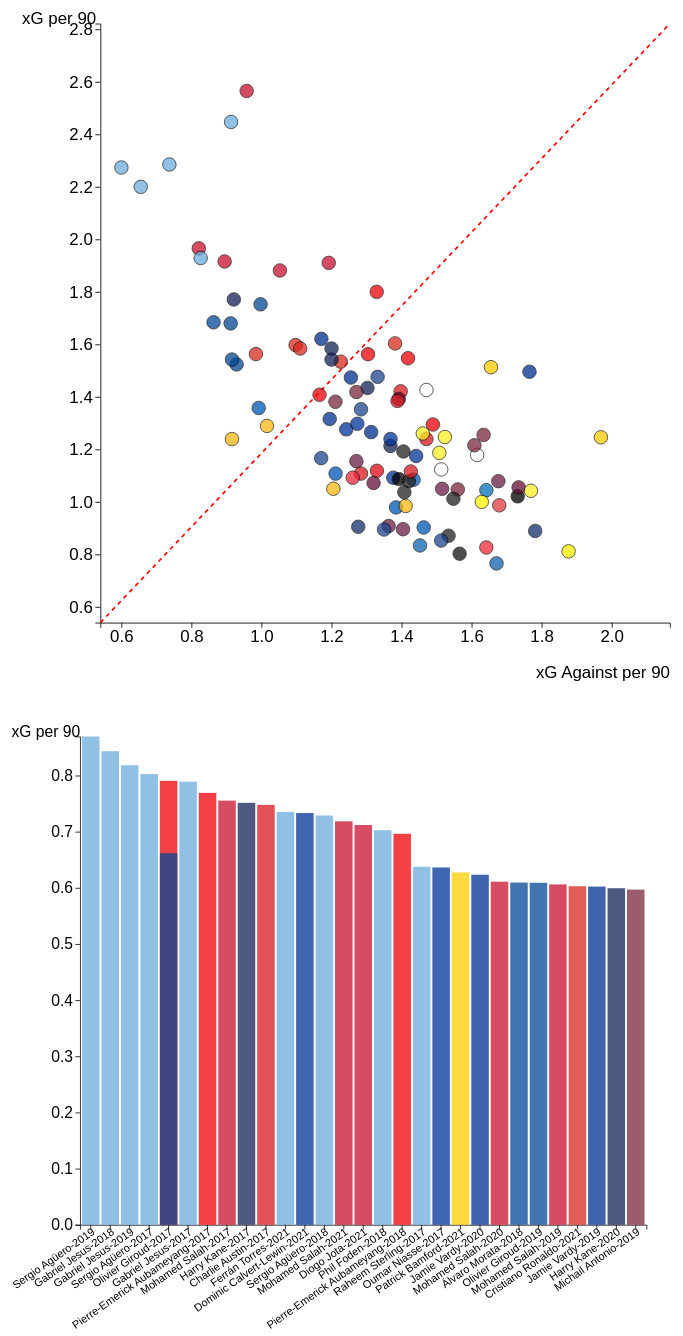
D3 v5 page, settled after 480 driven frames (8 s of simulated time); the page loaded 2 data file(s).


// ── js/visualization.js
// Set margins and dimensions for scatterplot and bar
const scatterMargin = { top: 25, right: 25, bottom: 65, left: 100 };
const barMargin = { top: 25, right: 25, bottom: 150, left: 50 };
const scatterWidth = 800; //- scatterMargin.left - scatterMargin.right;
const scatterHeight = 800; //- scatterMargin.top - scatterMargin.bottom;
const barWidth = 800; //- barMargin.left - barMargin.right;
const barHeight = 800; //- barMargin.top - barMargin.bottom;

// global variables
let teams;
let players;
let scatterBrush;  // Brush on the scatter
let selectSquads = new Array();  // The current teams
let xScaleScatter
let yScaleScatter
let xScaleBar
let yScaleBar
// these lets would be needed for global variables if we implement statistic switching options
let xKeyScatter
let yKeyScatter
let xKeyBar
let yKeyBar

// Append svg object to the body of the page to house the scatter plot
const scatterplotDiv = d3.select("#vis-container")
  .append("div")
  .attr("id","csv-div")

// Append svg object to the body of the page to house the scatter plot
const scatterPlot = d3.select("#csv-div")
  .append("svg")
  .attr("id","csv-scatter")
  .attr("width", scatterWidth - scatterMargin.left - scatterMargin.right)
  .attr("height", scatterHeight - scatterMargin.top - scatterMargin.bottom)
  .attr("viewBox", [0, 0, scatterWidth, scatterHeight]);

// Append svg object to the body of the page to house the bar plot
const barPlotDiv = d3.select("#vis-container")
  .append("div")
  .attr("id","bp-div")

// Append svg object to the body of the page to house the bar plot
const barPlot = d3.select("#bp-div")
  .append("svg")
  .attr("class","csv-barplot")
  .attr("width", barWidth - barMargin.left - barMargin.right)
  .attr("height", barHeight - barMargin.top - barMargin.bottom)
  .attr("viewBox", [0, 0, barWidth, barHeight]);

// create the graphs on opening
plotScatter();
plotBarChart();

// rounding function
function roundToTwo(num) {
  return +(Math.round(num + "e+2")  + "e-2");
}

// Updating scatter plot function
function updateScatter() {
  selectSquads = new Array();
  scatterPlot.call(scatterBrush.move, null);
  scatterPlot.selectAll("*").remove();
  plotScatter();
}

// Updating bar chart function
function updateBar() {
  barPlot.selectAll("*").remove();
  plotBarChart();
};

// color function
function returnHEX(team) {
  if (team == 'Arsenal') {color = '#EF0107'}
  if (team == 'Bournemouth') {color = '#B50E127'}
  if (team == 'Brighton') {color = '#0057B8'}
  if (team == 'Burnley') {color = '#6C1D45'}
  if (team == 'Chelsea') {color = '#034694'}
  if (team == 'Crystal Palace') {color = '#1B458F'}
  if (team == 'Everton') {color = '#003399'}
  if (team == 'Huddersfield') {color = '#0E63AD'}
  if (team == 'Leicester City') {color = '#003090'}
  if (team == 'Liverpool') {color = '#C8102E'}
  if (team == 'Manchester City') {color = '#6CABDD'}
  if (team == 'Manchester Utd') {color = '#DA291C'}
  if (team == 'Newcastle Utd') {color = '#241F20'}
  if (team == 'Southampton') {color = '#D71920'}
  if (team == 'Swansea City') {color = '#121212'}
  if (team == 'Stoke City') {color = '#E03A3E'}
  if (team == 'Tottenham') {color = '#132257'}
  if (team == 'Watford') {color = '#FBEE23'}
  if (team == 'West Brom') {color = '#122F67'}
  if (team == 'West Ham') {color = '#7A263A'}
  if (team == 'Cardiff City') {color = '#0070B5'}
  if (team == 'Fulham') {color = '#000000'}
  if (team == 'Wolves') {color = '#FDB913'}
  if (team == 'Aston Villa') {color = '#670E36'}
  if (team == 'Norwich City') {color = '#FFF200'}
  if (team == 'Sheffield Utd') {color = '#EE2737'}
  if (team == 'Leeds United') {color = '#FFCD00'}
  if (team == 'Brentford') {color = '#E30613'}
  return color
}


// Plot scatter plot function
function plotScatter() {
  d3.csv("data/team_data.csv").then((data) => {
    xKeyScatter = "xG Against per 90";
    yKeyScatter = "xG per 90";
    teamName = "Squad";

    // Find max x and min x
    let maxX = d3.max(data, (d) => { return d[xKeyScatter]; });
    let minX = d3.min(data, (d) => { return d[xKeyScatter]; });

    // Find max y and min y
    let maxY = d3.max(data, (d) => { return d[yKeyScatter]; });
    let minY = d3.min(data, (d) => { return d[yKeyScatter]; });

    // Find max and min
    let maxXY = Math.max(maxY, maxX)
    let minXY = Math.min(minX, minY)

    // Create X scale
    xScaleScatter = d3.scaleLinear()
      .domain([minXY * .9, maxX * 1.1])
      .range([scatterMargin.left, scatterWidth - scatterMargin.right]);

    // Add x axis 
    scatterPlot.append("g")
      .attr("transform", `translate(0,${scatterHeight - scatterMargin.bottom})`)
      .call(d3.axisBottom(xScaleScatter))
      .attr("font-size", '20px')
      .call((g) => g.append("text")
        .attr("x", scatterWidth - scatterMargin.right)
        .attr("y", scatterMargin.bottom)
        .attr("fill", "black")
        .attr("text-anchor", "end")
        .text(xKeyScatter)
      );

    // Create Y scale
    yScaleScatter = d3.scaleLinear()
      .domain([minXY * .9, maxY * 1.1])
      .range([scatterHeight - scatterMargin.bottom, scatterMargin.top]);

    // Add y axis 
    scatterPlot.append("g")
      .attr("transform", `translate(${scatterMargin.left}, 0)`)
      .call(d3.axisLeft(yScaleScatter))
      .attr("font-size", '20px')
      .call((g) => g.append("text")
        .attr("x", -5)
        .attr("y", scatterMargin.top)
        .attr("fill", "black")
        .attr("text-anchor", "end")
        .text(yKeyScatter)
      );
    
    // add diagonal line
    scatterPlot.append("line")
      .attr("x1", xScaleScatter(minXY * .9))
      .attr("y1", yScaleScatter(minXY * .9))
      .attr("x2", xScaleScatter(maxX * 1.1))
      .attr("y2", yScaleScatter(maxY * 1.1))
      .attr("stroke-width", 2)
      .attr("stroke", "red")
      .attr("stroke-dasharray", "5,5"  //style of svg-line
      );

    // create tooltip
    const tooltipSP = d3.select("#csv-div") // selects all svgs with id
                    .append("div") // preps for adding to div
                    .attr('id', "tooltipSP") // adds id to svg called tooltip3
                    .style("opacity", 0)  // sets style to opacity = 0
                    .attr("class", "tooltip"); // sets class to svg called tooltip
    
    // mouseover scatterplot watcher
    const mouseoverSP = function(event, d) { // creates a function based off of event and data (mouseover)
      tooltipSP.html("Team: ".bold() + d["Squad-Season"] + "<hr>" +
                    "xG: ".bold() + roundToTwo(d["xG per 90"]) + "<hr>" +
                    "xG Against: ".bold() + roundToTwo(d["xG Against per 90"]) + "<hr>" +
                    "Goals: ".bold() + roundToTwo(d["G per 90"]) + "<hr>" +
                    "Goals Against: ".bold() + roundToTwo(d["G Against per 90"])) // adds text to tooltipSP
              .style("opacity", 1);  // sets opacity = 1 (can be seen)
    }

    const yTooltipOffset = 15

    // function based off of event and data (mouse moving)
    const mousemoveSP = function(event, d) { 
      tooltipSP.style("left", (event.pageX)+"px") 
              .style("top", (event.pageY + 15) +"px"); 
    }

    // function to remove tooltip opacity when off of point
    const mouseleaveSP = function(event, d) { // creates a function based off of event and data (mouse leaving)
      tooltipSP.style("opacity", 0); // set opacity of tooltip back to 0 (cant be seen)
    }

    // Create the brush
    scatterBrush = d3.brush().extent([[0, 0], [scatterWidth, scatterHeight]]);

    // Add brush then points
    scatterPlot.call(scatterBrush
      .on("end", handleBrush));

    // Add points
    teams = scatterPlot.selectAll("circle")
      .data(data)
      .enter()
      .append("circle")
        .attr("cx", (d) => xScaleScatter(d[xKeyScatter]))
        .attr("cy", (d) => yScaleScatter(d[yKeyScatter]))
        .attr("r", 8)
        .attr("id", (d) => (d[teamName]))
        .style("fill", (d) => returnHEX(d[teamName]))
        .style("opacity", 0.75)
        .style("stroke", "black")
      .on("mouseover", mouseoverSP) // calls funct when event happens to the circle
      .on("mousemove", mousemoveSP) // calls funct when event happens to the circle
      .on("mouseleave", mouseleaveSP); // calls funct when event happens to the circle

    

  });
}

// Plot bar chart
function plotBarChart() {
  d3.csv("data/player_dataV3.csv").then((data) => {
    data = data.filter(players => players.Min > 300) // player mustve played 300 mins

    // sort data
    squadData = data.sort(function(a, b) {
      return d3.descending(a['xG per 90'], b['xG per 90']);
    })

    // brush 
    if (selectSquads.length > 0) {
      squadData = squadData.filter(players => selectSquads.includes(players['Squad-Season']));
    }

    // Restrict chart to top 30 players
    barData = squadData.slice(0, 30); 
    
    // set bar variables
    xKeyBar = "Player-Season";
    yKeyBar = "xG per 90";

    // Create X scale
    xScaleBar = d3.scaleBand()
      .domain(barData.map(d => d['Player-Season']))
      .range([barMargin.left, barWidth - barMargin.right])
      .padding(0.1);

    // Add x axis 
    barPlot.append("g")
      .attr("transform", `translate(0,${barHeight - barMargin.bottom})`)
      .call(d3.axisBottom(xScaleBar))
      .attr("font-size", '14px')
      .call((g) => g.append("text")
        .attr("x", barWidth - barMargin.right)
        .attr("y", barMargin.bottom)
        .attr("fill", "black")
        .attr("text-anchor", "end"))
      .selectAll("text")  
      .style("text-anchor", "end")
      .attr("dx", "-.1em")
      .attr("dy", ".25em")
      .attr("transform", "rotate(-35)");

    // Find max y 
    let maxY = d3.max(barData, (d) => { return d[yKeyBar]; });

    // Create Y scale
    yScaleBar = d3.scaleLinear()
      .domain([0, maxY])
      .range([barHeight - barMargin.bottom, barMargin.top]);

    // Add y axis 
    barPlot.append("g")
      .attr("transform", `translate(${barMargin.left}, 0)`)
      .call(d3.axisLeft(yScaleBar))
      .attr("font-size", '20px')
      .call((g) => g.append("text")
        .attr("x", 0)
        .attr("y", barMargin.top)
        .attr("fill", "black")
        .attr("text-anchor", "end")
        .text(yKeyBar)
      );

    // create tooltip
    const tooltipBP = d3.select("#bp-div") // selects all svgs with id
                    .append("div") // preps for adding to div
                    .attr('id', "tooltipBP") // adds id to svg called tooltip3
                    .style("opacity", 0)  // sets style to opacity = 0
                    .attr("class", "tooltip"); // sets class to svg called tooltip
    
    // mouseover bar plot watcher 
    const mouseoverBP = function(event, d) { // creates a function based off of event and data (mouseover)
      tooltipBP.html("Player: ".bold() + d["Player-Season"] + "<hr>" +
                    "Team: ".bold() + d["Team"] + "<hr>" +
                    "Nation: ".bold() + d["Nation"] + "<hr>" +
                    "Position: ".bold() + d["Position"] + "<hr>" +
                    "Goals: ".bold() + d["Goals"] + "<hr>" +
                    "xG per 90: ".bold() + roundToTwo(d["xG per 90"]) + "<hr>" +
                    "G per 90: ".bold() + roundToTwo(d["Goals per 90"])) // adds text to tooltipSP
              .style("opacity", 1);  // sets opacity = 1 (can be seen)
    }

    // function based off of event and data (mouse moving)
    const mousemoveBP = function(event, d) { 
      tooltipBP.style("left", (event.pageX)+"px") 
              .style("top", (event.pageY + 15) +"px");
    }

    // function to remove tooltip when no longer hovering
    const mouseleaveBP = function(event, d) { // creates a function based off of event and data (mouse leaving)
      tooltipBP.style("opacity", 0); // set opacity of tooltip back to 0 (cant be seen)
    }

    // Add bars
    players = barPlot.selectAll(".bar")
      .data(barData)
      .enter()
      .append("rect")
        .attr("class", "bar")
        .attr("x", (d) => xScaleBar(d[xKeyBar]))
        .attr("y", (d) => yScaleBar(d[yKeyBar]))
        .attr("height", (d) => (barHeight - barMargin.bottom) - yScaleBar(d[yKeyBar]))
        .attr("width", xScaleBar.bandwidth())
        .style("fill", (d) => returnHEX(d["Team"]))
        .style("opacity", 0.75)
      .on("mouseover", mouseoverBP) // calls funct when event happens to the circle
      .on("mousemove", mousemoveBP) // calls funct when event happens to the circle
      .on("mouseleave", mouseleaveBP); // calls funct when event happens to the circle
});
};

// brush event function to update bar chart and take care of brushed points from scatter
function handleBrush(brushEvent) {
  extent = brushEvent.selection;
  selectSquads = new Array();
  teams.attr("class", "");
  if (extent) {   
    teams.classed("selected", function (d) {
      inBrush = isBrushed(extent, xScaleScatter(d[xKeyScatter]), yScaleScatter(d[yKeyScatter]));

      if (inBrush) {
        selectSquads.push(d["Squad-Season"]); // add wanted season and team combos to array
      }

      return inBrush; // returns teams selected to be given know class attribute
    });
  }
  updateBar();
}

// function from class to see if points are in brushed area
function isBrushed(brush_coords, cx, cy) {
  if (brush_coords === null) return;

  var x0 = brush_coords[0][0],
    x1 = brush_coords[1][0],
    y0 = brush_coords[0][1],
    y1 = brush_coords[1][1];
  return x0 <= cx && cx <= x1 && y0 <= cy && cy <= y1; // This return TRUE or FALSE depending on if the points is in the selected area
}



### data: data/team_data.csv
?, Season, Squad, # Pl, 90s, Gls, Sh, SoT, SoT%, Sh/90, SoT/90, G/Sh, G/SoT, Dist, FK, PK, PKatt, xG, npxG, npxG/Sh, G-xG, np:G-xG, # Pl Against, 90s Against
0, 2017, Arsenal, 30, 38, 73, 590, 227, 38.5, 15.53, 5.97, 0.12, 0.3, 17.4, 30, 4, 5, 68.4, 64.6, 0.11, 4.6, 4.4, 30, 38
1, 2017, Bournemouth, 22, 38, 45, 473, 153, 32.3, 12.45, 4.03, 0.09, 0.27, 17.5, 13, 3, 3, 44.8, 42.5, 0.09, 0.2, -0.5, 22, 38
2, 2017, Brighton, 24, 38, 33, 381, 113, 29.7, 10.03, 2.97, 0.07, 0.25, 17.9, 3, 5, 7, 37.2, 31.8, 0.09, -4.2, -3.8, 24, 38
3, 2017, Burnley, 24, 38, 35, 388, 126, 32.5, 10.21, 3.32, 0.09, 0.28, 15.9, 16, 0, 0, 34.5, 34.5, 0.09, 0.5, 0.5, 24, 38
4, 2017, Chelsea, 26, 38, 60, 602, 209, 34.7, 15.84, 5.5, 0.09, 0.27, 17.4, 19, 3, 3, 57.9, 55.7, 0.09, 2.1, 1.3, 26, 38
5, 2017, Crystal Palace, 28, 38, 44, 466, 133, 28.5, 12.26, 3.5, 0.08, 0.27, 17, 20, 8, 10, 56.1, 48.9, 0.11, -12.1, -12.9, 28, 38
6, 2017, Everton, 30, 38, 42, 359, 108, 30.1, 9.45, 2.84, 0.1, 0.34, 16.9, 8, 5, 8, 41.5, 35.2, 0.1, 0.5, 1.8, 30, 38
7, 2017, Huddersfield, 25, 38, 25, 362, 105, 29, 9.53, 2.76, 0.06, 0.22, 18.1, 13, 2, 2, 31.7, 30.2, 0.09, -6.7, -7.2, 25, 38
8, 2017, Leicester City, 27, 38, 53, 418, 137, 32.8, 11, 3.61, 0.11, 0.35, 17, 12, 5, 6, 48.1, 43.5, 0.11, 4.9, 4.5, 27, 38
9, 2017, Liverpool, 27, 38, 82, 642, 228, 35.5, 16.89, 6, 0.12, 0.35, 17.1, 22, 2, 3, 72.8, 70.5, 0.11, 9.2, 9.5, 27, 38
10, 2017, Manchester City, 25, 38, 103, 661, 255, 38.6, 17.39, 6.71, 0.15, 0.38, 17.4, 31, 6, 8, 86.4, 80.4, 0.12, 16.6, 16.6, 25, 38
11, 2017, Manchester Utd, 27, 38, 67, 513, 176, 34.3, 13.5, 4.63, 0.13, 0.38, 17.6, 22, 1, 3, 60.7, 58.2, 0.12, 6.3, 7.8, 27, 38
12, 2017, Newcastle Utd, 27, 38, 38, 451, 152, 33.7, 11.87, 4, 0.08, 0.25, 18.4, 19, 0, 1, 45.3, 44.5, 0.1, -7.3, -6.5, 27, 38
13, 2017, Southampton, 26, 38, 36, 448, 138, 30.8, 11.79, 3.63, 0.07, 0.24, 17.7, 11, 3, 3, 42.1, 39.9, 0.09, -6.1, -6.9, 26, 38
14, 2017, Stoke City, 30, 38, 34, 390, 122, 31.3, 10.26, 3.21, 0.09, 0.28, 17.5, 11, 0, 3, 37.5, 35.3, 0.09, -3.5, -1.3, 30, 38
15, 2017, Swansea City, 26, 38, 27, 337, 94, 27.9, 8.87, 2.47, 0.08, 0.28, 17.5, 15, 1, 1, 30.5, 29.8, 0.09, -3.5, -3.8, 26, 38
16, 2017, Tottenham, 25, 38, 70, 625, 212, 33.9, 16.45, 5.58, 0.11, 0.32, 17.4, 27, 2, 3, 67.3, 65, 0.11, 2.7, 3, 25, 38
17, 2017, Watford, 29, 38, 42, 437, 128, 29.3, 11.5, 3.37, 0.09, 0.3, 17.1, 9, 3, 6, 47.4, 42.6, 0.1, -5.4, -3.6, 29, 38
18, 2017, West Brom, 24, 38, 31, 383, 106, 27.7, 10.08, 2.79, 0.08, 0.28, 16.9, 15, 1, 1, 34.4, 33.7, 0.09, -3.4, -3.7, 24, 38
19, 2017, West Ham, 27, 38, 48, 369, 128, 34.7, 9.71, 3.37, 0.12, 0.36, 17.4, 17, 2, 4, 39.8, 36.8, 0.1, 8.2, 9.2, 27, 38
20, 2018, Arsenal, 28, 38, 69, 467, 159, 34, 12.29, 4.18, 0.14, 0.41, 16.2, 11, 4, 5, 58.8, 54.9, 0.12, 10.2, 10.1, 28, 38
21, 2018, Bournemouth, 28, 38, 55, 438, 153, 34.9, 11.53, 4.03, 0.11, 0.31, 16.4, 15, 7, 9, 54.2, 47.3, 0.11, 0.8, 0.7, 28, 38
22, 2018, Brighton, 21, 38, 35, 365, 99, 27.1, 9.61, 2.61, 0.08, 0.3, 17, 12, 5, 6, 34.3, 29.7, 0.08, 0.7, 0.3, 21, 38
23, 2018, Burnley, 23, 38, 43, 358, 114, 31.8, 9.42, 3, 0.11, 0.36, 15, 14, 2, 2, 41, 39.5, 0.11, 2, 1.5, 23, 38
24, 2018, Cardiff City, 25, 38, 33, 416, 112, 26.9, 10.95, 2.95, 0.07, 0.27, 17, 13, 3, 4, 39.7, 36.6, 0.09, -6.7, -6.6, 25, 38
25, 2018, Chelsea, 24, 38, 61, 599, 190, 31.7, 15.76, 5, 0.09, 0.29, 17.3, 30, 5, 5, 58.6, 54.8, 0.09, 2.4, 1.2, 24, 38
26, 2018, Crystal Palace, 26, 38, 48, 488, 135, 27.7, 12.84, 3.55, 0.08, 0.28, 17, 16, 10, 11, 51.4, 43.5, 0.09, -3.4, -5.5, 26, 38
27, 2018, Everton, 23, 38, 53, 491, 159, 32.4, 12.92, 4.18, 0.1, 0.32, 16.1, 20, 2, 5, 48.5, 44.5, 0.09, 4.5, 6.5, 23, 38
28, 2018, Fulham, 28, 38, 33, 442, 135, 30.5, 11.63, 3.55, 0.07, 0.23, 18.3, 10, 2, 3, 38.8, 36.6, 0.08, -5.8, -5.6, 28, 38
29, 2018, Huddersfield, 31, 38, 20, 397, 115, 29, 10.45, 3.03, 0.05, 0.17, 18.2, 15, 1, 1, 29.1, 28.3, 0.07, -9.1, -9.3, 31, 38
30, 2018, Leicester City, 25, 38, 48, 508, 173, 34.1, 13.37, 4.55, 0.08, 0.25, 17.8, 18, 5, 7, 50, 44.8, 0.09, -2, -1.8, 25, 38
31, 2018, Liverpool, 23, 38, 86, 571, 214, 37.5, 15.03, 5.63, 0.14, 0.37, 16.3, 20, 7, 7, 74.7, 69.4, 0.12, 11.3, 9.6, 23, 38
32, 2018, Manchester City, 21, 38, 91, 676, 250, 37, 17.79, 6.58, 0.13, 0.35, 16.3, 21, 3, 4, 83.6, 80.6, 0.12, 7.4, 7.4, 21, 38
33, 2018, Manchester Utd, 28, 38, 65, 513, 210, 40.9, 13.5, 5.53, 0.11, 0.27, 18.2, 27, 9, 12, 58.3, 49.1, 0.1, 6.7, 6.9, 28, 38
34, 2018, Newcastle Utd, 24, 38, 41, 436, 136, 31.2, 11.47, 3.58, 0.09, 0.29, 18, 16, 1, 3, 39.4, 37.1, 0.09, 1.6, 2.9, 24, 38
35, 2018, Southampton, 30, 38, 44, 485, 156, 32.2, 12.76, 4.11, 0.08, 0.26, 18.1, 20, 4, 5, 47.1, 43.5, 0.09, -3.1, -3.5, 30, 38
36, 2018, Tottenham, 28, 38, 66, 536, 187, 34.9, 14.11, 4.92, 0.12, 0.33, 17.1, 23, 4, 4, 58.6, 55.6, 0.11, 7.4, 6.4, 28, 38
37, 2018, Watford, 25, 38, 51, 436, 150, 34.4, 11.47, 3.95, 0.11, 0.33, 16.6, 22, 1, 1, 47.9, 47.2, 0.11, 3.1, 2.8, 25, 38
38, 2018, West Ham, 26, 38, 51, 438, 148, 33.8, 11.53, 3.89, 0.11, 0.31, 16.6, 17, 5, 5, 47.7, 44, 0.1, 3.3, 2, 26, 38
39, 2018, Wolves, 21, 38, 46, 469, 140, 29.9, 12.34, 3.68, 0.09, 0.3, 17.2, 12, 4, 4, 49, 45.9, 0.1, -3, -3.9, 21, 38
40, 2019, Arsenal, 29, 38, 56, 401, 144, 35.9, 10.55, 3.79, 0.13, 0.37, 15.9, 19, 3, 3, 49.2, 46.9, 0.12, 6.8, 6.1, 29, 38
41, 2019, Aston Villa, 28, 38, 40, 453, 146, 32.2, 11.92, 3.84, 0.09, 0.27, 16.9, 17, 1, 3, 40.1, 37.7, 0.08, -0.1, 1.3, 28, 38
42, 2019, Bournemouth, 27, 38, 38, 384, 116, 30.2, 10.11, 3.05, 0.09, 0.29, 16.4, 21, 4, 4, 42.7, 39.7, 0.1, -4.7, -5.7, 27, 38
43, 2019, Brighton, 25, 38, 35, 456, 137, 30, 12, 3.61, 0.07, 0.25, 17.1, 11, 1, 2, 41.2, 39.7, 0.09, -6.2, -5.7, 25, 38
44, 2019, Burnley, 22, 38, 41, 384, 124, 32.3, 10.11, 3.26, 0.1, 0.31, 15.7, 17, 3, 3, 43.9, 41.6, 0.11, -2.9, -3.6, 22, 38
45, 2019, Chelsea, 27, 38, 69, 619, 210, 33.9, 16.29, 5.53, 0.1, 0.3, 16.2, 27, 7, 7, 66.6, 61.7, 0.1, 2.4, 0.3, 27, 38
46, 2019, Crystal Palace, 25, 38, 29, 372, 116, 31.2, 9.79, 3.05, 0.07, 0.22, 16.5, 15, 3, 3, 34, 31.9, 0.09, -5, -5.9, 25, 38
47, 2019, Everton, 24, 38, 42, 465, 155, 33.3, 12.24, 4.08, 0.09, 0.26, 15.7, 20, 1, 1, 49.3, 48.5, 0.11, -7.3, -7.5, 24, 38
… [head cut at 6 KiB]
### data: data/player_dataV3.csv
?, Unnamed: 0, Year, Rank, Nation, Player, Position, Team, Age, Born, MP, Starts, Min, 90s, Goals, Assists, Goals-PKs, PKs, PKatt, Yellows, Reds, Goals per 90, Assists per 90, G+A per 90
0, 0, 2017, 1, NED, Patrick van Aanholt, DF, Crystal Palace, 26, 1990, 28, 25, 2184, 24.3, 5, 1, 5, 0, 0, 7, 0, 0.21, 0.04, 0.25
1, 1, 2017, 2, ENG, Rolando Aarons, FWMF, Newcastle Utd, 21, 1995, 4, 1, 139, 1.5, 0, 0, 0, 0, 0, 0, 0, 0, 0, 0
2, 2, 2017, 3, ENG, Tammy Abraham, FW, Swansea City, 19, 1997, 31, 15, 1726, 19.2, 5, 1, 5, 0, 0, 0, 0, 0.26, 0.05, 0.31
3, 3, 2017, 4, SCO, Charlie Adam, MF, Stoke City, 31, 1985, 11, 5, 411, 4.6, 0, 0, 0, 0, 1, 2, 1, 0, 0, 0
4, 4, 2017, 5, ESP, Adrián, GK, West Ham, 30, 1987, 19, 19, 1710, 19, 0, 0, 0, 0, 0, 2, 0, 0, 0, 0
5, 5, 2017, 6, NED, Ibrahim Afellay, MF, Stoke City, 31, 1986, 6, 1, 166, 1.8, 0, 0, 0, 0, 0, 1, 0, 0, 0, 0
6, 6, 2017, 7, COD, Benik Afobe, FWMF, Bournemouth, 24, 1993, 17, 5, 611, 6.8, 0, 0, 0, 0, 0, 0, 0, 0, 0, 0
7, 7, 2017, 8, ARG, Sergio Agüero, FW, Manchester City, 29, 1988, 25, 22, 1963, 21.8, 21, 6, 17, 4, 4, 2, 0, 0.96, 0.28, 1.24
8, 8, 2017, 9, NED, Nathan Aké, DF, Bournemouth, 22, 1995, 38, 37, 3353, 37.3, 2, 3, 2, 0, 0, 5, 0, 0.05, 0.08, 0.13
9, 9, 2017, 10, ENG, Marc Albrighton, MFFW, Leicester City, 27, 1989, 34, 30, 2538, 28.2, 2, 7, 2, 0, 0, 5, 1, 0.07, 0.25, 0.32
10, 10, 2017, 11, BEL, Toby Alderweireld, DF, Tottenham, 28, 1989, 14, 13, 1178, 13.1, 0, 0, 0, 0, 0, 3, 0, 0, 0, 0
11, 11, 2017, 12, ENG, Trent Alexander-Arnold, DF, Liverpool, 18, 1998, 19, 18, 1573, 17.5, 1, 1, 1, 0, 0, 3, 0, 0.06, 0.06, 0.11
12, 12, 2017, 13, WAL, Joe Allen, MF, Stoke City, 27, 1990, 36, 36, 3139, 34.9, 2, 6, 2, 0, 0, 8, 0, 0.06, 0.17, 0.23
13, 13, 2017, 14, ENG, Dele Alli, MFFW, Tottenham, 21, 1996, 36, 34, 2958, 32.9, 9, 10, 9, 0, 0, 7, 0, 0.27, 0.3, 0.58
14, 14, 2017, 15, ESP, Marcos Alonso, DF, Chelsea, 26, 1990, 33, 33, 2855, 31.7, 7, 2, 7, 0, 0, 6, 0, 0.22, 0.06, 0.28
15, 15, 2017, 16, GHA, Daniel Amartey, DF, Leicester City, 22, 1994, 8, 6, 487, 5.4, 0, 0, 0, 0, 0, 1, 2, 0, 0, 0
16, 16, 2017, 17, WAL, Ethan Ampadu, DF, Chelsea, 16, 2000, 1, 0, 11, 0.1, 0, 0, 0, 0, 0, 0, 0, 0, 0, 0
17, 17, 2017, 18, MAR, Nordin Amrabat, FW, Watford, 30, 1987, 3, 3, 198, 2.2, 0, 0, 0, 0, 0, 0, 0, 0, 0, 0
18, 18, 2017, 19, JAM, Michail Antonio, FWMF, West Ham, 27, 1990, 21, 16, 1354, 15, 3, 1, 3, 0, 0, 1, 0, 0.2, 0.07, 0.27
19, 19, 2017, 20, CAN, Scott Arfield, MF, Burnley, 28, 1988, 18, 15, 1333, 14.8, 2, 1, 2, 0, 0, 3, 0, 0.14, 0.07, 0.2
20, 20, 2017, 21, AUT, Marko Arnautović, FWMF, West Ham, 28, 1989, 31, 28, 2313, 25.7, 11, 6, 11, 0, 0, 5, 1, 0.43, 0.23, 0.66
21, 21, 2017, 22, IRL, Harry Arter, MF, Bournemouth, 27, 1989, 13, 11, 960, 10.7, 1, 0, 1, 0, 0, 4, 0, 0.09, 0, 0.09
22, 22, 2017, 23, GHA, Christian Atsu, FWMF, Newcastle Utd, 25, 1992, 28, 19, 1784, 19.8, 2, 2, 2, 0, 0, 1, 0, 0.1, 0.1, 0.2
23, 23, 2017, 24, GAB, Pierre-Emerick Aubameyang, FW, Arsenal, 28, 1989, 13, 12, 1057, 11.7, 10, 4, 9, 1, 2, 0, 0, 0.85, 0.34, 1.19
24, 24, 2017, 25, CIV, Serge Aurier, DF, Tottenham, 24, 1992, 17, 16, 1429, 15.9, 2, 2, 2, 0, 0, 2, 2, 0.13, 0.13, 0.25
25, 25, 2017, 26, ENG, Charlie Austin, FW, Southampton, 28, 1989, 24, 10, 1037, 11.5, 7, 0, 6, 1, 1, 2, 0, 0.61, 0, 0.61
26, 26, 2017, 27, GHA, André Ayew, FWMF, Swansea City, 27, 1989, 12, 10, 950, 10.6, 0, 2, 0, 0, 0, 3, 0, 0, 0.19, 0.19
27, 27, 2017, 28, GHA, André Ayew, MFFW, West Ham, 27, 1989, 18, 9, 895, 9.9, 3, 2, 3, 0, 1, 2, 0, 0.3, 0.2, 0.5
28, 28, 2017, 29, GHA, Jordan Ayew, FWMF, Swansea City, 25, 1991, 36, 33, 2852, 31.7, 7, 2, 6, 1, 1, 2, 1, 0.22, 0.06, 0.28
29, 29, 2017, 30, ESP, César Azpilicueta, DF, Chelsea, 27, 1989, 37, 37, 3330, 37, 2, 6, 2, 0, 0, 1, 0, 0.05, 0.16, 0.22
30, 30, 2017, 31, CIV, Eric Bailly, DF, Manchester Utd, 23, 1994, 13, 11, 1001, 11.1, 1, 0, 1, 0, 0, 2, 0, 0.09, 0, 0.09
31, 31, 2017, 32, ENG, Leighton Baines, DF, Everton, 32, 1984, 22, 22, 1909, 21.2, 2, 3, 0, 2, 2, 1, 0, 0.09, 0.14, 0.24
32, 32, 2017, 33, FRA, Tiemoué Bakayoko, MF, Chelsea, 22, 1994, 29, 24, 2126, 23.6, 2, 2, 2, 0, 0, 4, 2, 0.08, 0.08, 0.17
33, 33, 2017, 34, ENG, Sam Baldock, MF, Brighton, 28, 1989, 2, 0, 32, 0.4, 0, 0, 0, 0, 0, 0, 0, 0, 0, 0
34, 34, 2017, 35, COD, Beni Baningime, MF, Everton, 18, 1998, 8, 1, 198, 2.2, 0, 0, 0, 0, 0, 1, 0, 0, 0, 0
35, 35, 2017, 36, SCO, Phil Bardsley, DF, Burnley, 32, 1985, 13, 13, 1125, 12.5, 0, 0, 0, 0, 0, 5, 0, 0, 0, 0
36, 36, 2017, 37, ENG, Ross Barkley, MFFW, Chelsea, 23, 1993, 2, 2, 129, 1.4, 0, 0, 0, 0, 0, 0, 0, 0, 0, 0
37, 37, 2017, 38, ENG, Ashley Barnes, FWMF, Burnley, 27, 1989, 36, 21, 2165, 24.1, 9, 0, 9, 0, 0, 10, 0, 0.37, 0, 0.37
38, 38, 2017, 39, ENG, Harvey Barnes, MF, Leicester City, 19, 1997, 3, 0, 10, 0.1, 0, 0, 0, 0, 0, 0, 0, 0, 0, 0
39, 39, 2017, 40, ENG, Gareth Barry, MF, West Brom, 36, 1981, 25, 22, 1923, 21.4, 1, 1, 1, 0, 0, 4, 0, 0.05, 0.05, 0.09
40, 40, 2017, 41, ENG, Kyle Bartley, DF, Swansea City, 26, 1991, 5, 2, 235, 2.6, 0, 0, 0, 0, 0, 2, 0, 0, 0, 0
41, 41, 2017, 42, BEL, Michy Batshuayi, FW, Chelsea, 23, 1993, 12, 3, 360, 4, 2, 1, 2, 0, 0, 0, 0, 0.5, 0.25, 0.75
42, 42, 2017, 43, AUT, Moritz Bauer, DFMF, Stoke City, 25, 1992, 15, 15, 1306, 14.5, 0, 0, 0, 0, 0, 4, 0, 0, 0, 0
43, 43, 2017, 44, POL, Jan Bednarek, DF, Southampton, 21, 1996, 5, 5, 426, 4.7, 1, 0, 1, 0, 0, 1, 0, 0.21, 0, 0.21
44, 44, 2017, 45, BIH, Asmir Begović, GK, Bournemouth, 30, 1987, 38, 38, 3420, 38, 0, 0, 0, 0, 0, 2, 0, 0, 0, 0
45, 45, 2017, 46, ESP, Héctor Bellerín, DF, Arsenal, 22, 1995, 35, 34, 3051, 33.9, 2, 3, 2, 0, 0, 5, 0, 0.06, 0.09, 0.15
46, 46, 2017, 47, TUN, Yohan Benalouane, DF, Leicester City, 30, 1987, 1, 1, 90, 1, 0, 0, 0, 0, 0, 0, 0, 0, 0, 0
47, 47, 2017, 48, BEL, Christian Benteke, FW, Crystal Palace, 26, 1990, 31, 24, 2240, 24.9, 3, 5, 2, 1, 2, 6, 0, 0.12, 0.2, 0.32
48, 48, 2017, 49, BDI, Saido Berahino, FW, Stoke City, 23, 1993, 15, 3, 494, 5.5, 0, 1, 0, 0, 1, 0, 0, 0, 0.18, 0.18
49, 49, 2017, 50, ISL, Jóhann Berg Guðmundsson, MF, Burnley, 26, 1990, 35, 32, 2833, 31.5, 2, 8, 2, 0, 0, 2, 0, 0.06, 0.25, 0.32
… [head cut at 6 KiB]